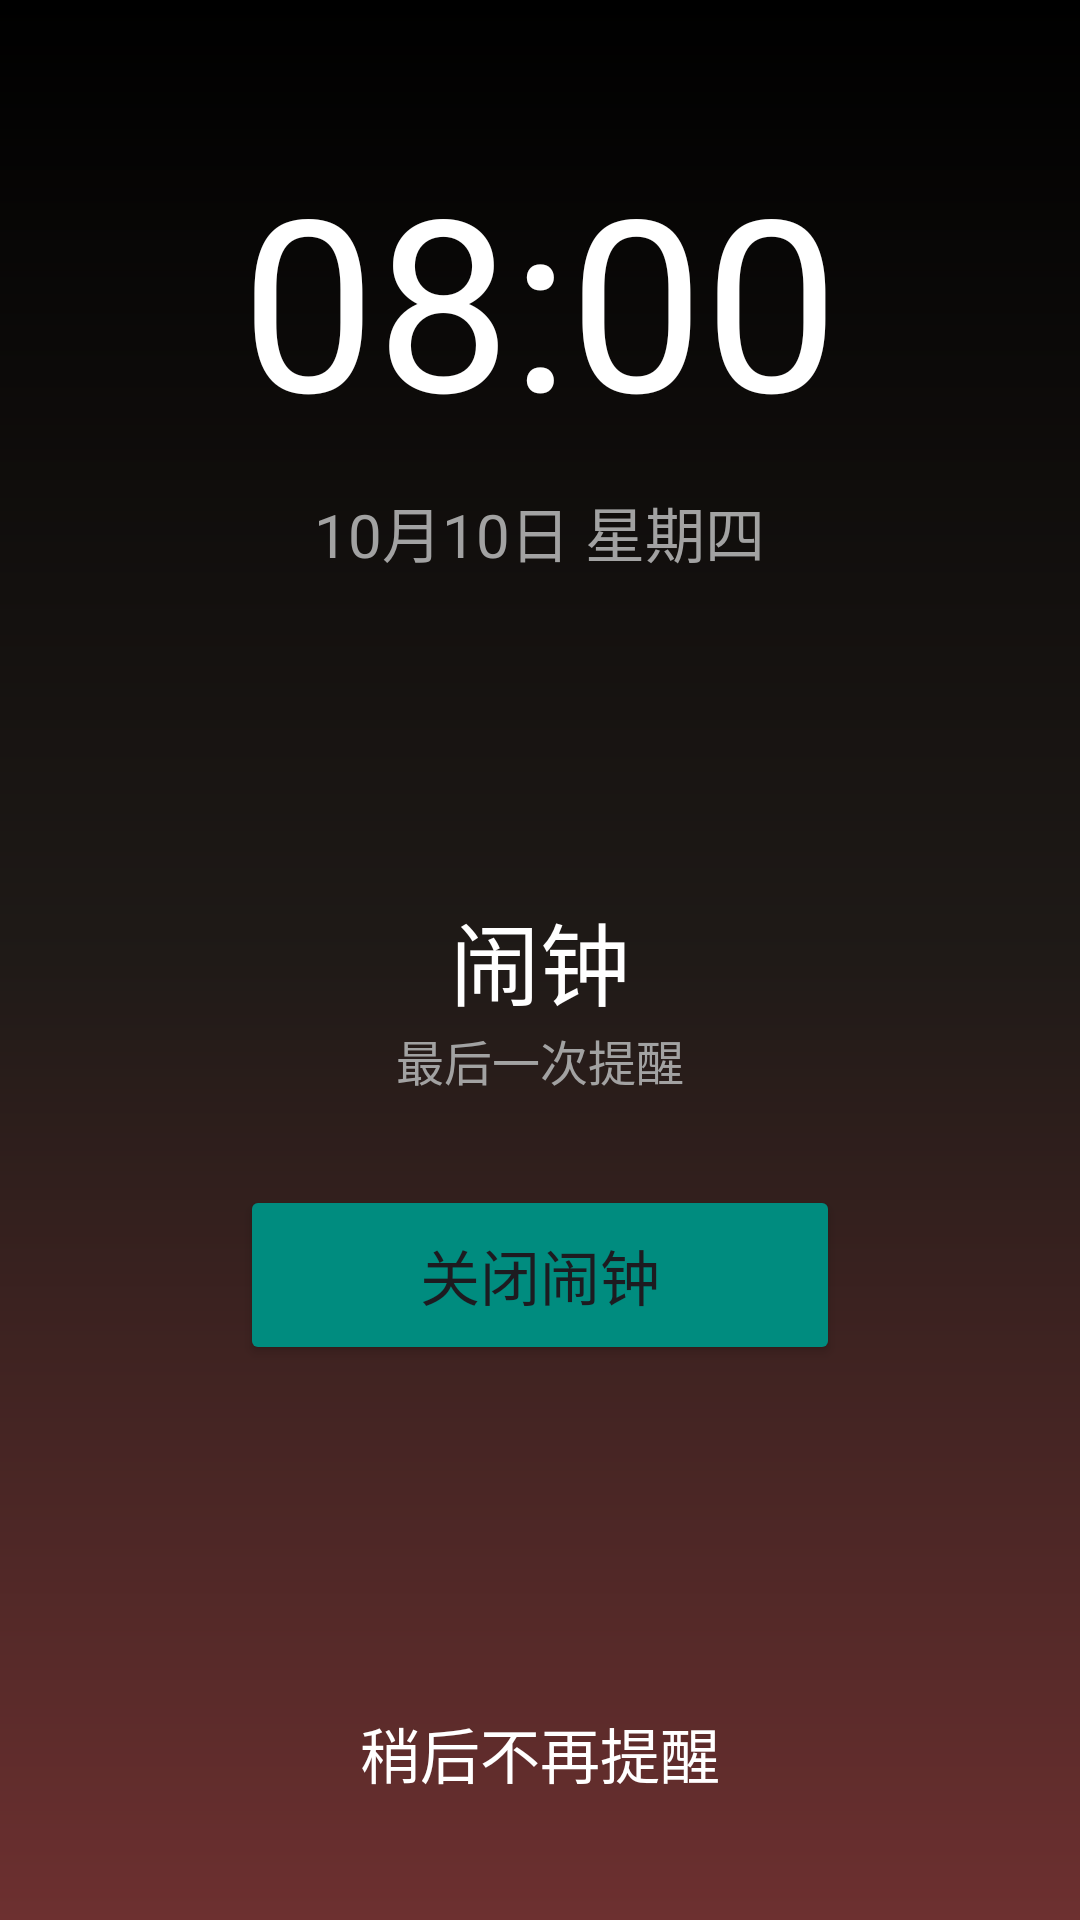

The Android layout XML behind this screen, and the referenced resources:
<!-- AndroidManifest.xml: application theme Theme.MyAlarm -->
<!-- res/layout/activity_ring.xml -->
<?xml version="1.0" encoding="utf-8"?>
<RelativeLayout xmlns:android="http://schemas.android.com/apk/res/android"
    android:layout_width="match_parent"
    android:layout_height="match_parent"
    android:background="@drawable/alarm_shade_bg"
    android:padding="16dp">

    
    <TextView
        android:id="@+id/ring_time_text"
        android:layout_width="wrap_content"
        android:layout_height="wrap_content"
        android:layout_alignParentTop="true"
        android:layout_centerHorizontal="true"
        android:layout_marginTop="30dp"
        android:text="08:00"
        android:textColor="#FFFFFF"
        android:textSize="80sp" />

    
    <TextView
        android:id="@+id/ring_date_text"
        android:layout_width="wrap_content"
        android:layout_height="wrap_content"
        android:layout_below="@id/ring_time_text"
        android:layout_centerHorizontal="true"
        android:layout_marginTop="10dp"
        android:text="10月10日 星期四"
        android:textColor="@color/gray"
        android:textSize="20sp" />

    
    <TextView
        android:id="@+id/ring_alarm_name"
        android:layout_width="wrap_content"
        android:layout_height="wrap_content"
        android:layout_centerHorizontal="true"
        android:layout_centerVertical="true"
        android:text="闹钟"
        android:textColor="#FFFFFF"
        android:textSize="30sp" />

    <TextView
        android:id="@+id/ring_alarm_note"
        android:layout_width="wrap_content"
        android:layout_height="wrap_content"
        android:layout_below="@id/ring_alarm_name"
        android:layout_centerHorizontal="true"
        android:layout_centerVertical="true"
        android:text="最后一次提醒"
        android:textColor="@color/gray"
        android:textSize="16sp" />

    <Button
        android:id="@+id/btn_dismiss_once"
        android:layout_width="200dp"
        android:layout_height="60dp"
        android:layout_below="@id/ring_alarm_note"
        android:layout_centerHorizontal="true"
        android:layout_marginTop="30dp"
        android:backgroundTint="@color/colorPrimary"
        android:foregroundTint="#FFFFFF"
        android:text="关闭闹钟"
        android:textSize="20sp" />

    <LinearLayout
        android:id="@+id/ll_calculate"
        android:layout_width="wrap_content"
        android:layout_height="wrap_content"
        android:layout_alignParentBottom="true"
        android:layout_centerHorizontal="true"
        android:layout_marginBottom="95dp"
        android:orientation="horizontal"
        android:visibility="invisible">

        <TextView
            android:id="@+id/tv_calculate_expression"
            android:layout_width="wrap_content"
            android:layout_height="wrap_content"
            android:textColor="#FFFFFF"
            android:textSize="20sp" />

        <EditText
            android:id="@+id/et_calculate_result"
            android:layout_width="60dp"
            android:layout_height="wrap_content"
            android:layout_alignBaseline="@id/tv_calculate_expression"
            android:layout_marginEnd="20dp"
            android:layout_toEndOf="@id/tv_calculate_expression"
            android:hint="   "
            android:inputType="number"
            android:textColor="#FFFFFF"
            android:textSize="20sp" />

        <TextView
            android:id="@+id/tv_calculate_confirm"
            android:layout_width="50dp"
            android:layout_height="wrap_content"
            android:layout_toEndOf="@id/et_calculate_result"
            android:text="确定"
            android:textColor="@color/colorPrimary"
            android:textSize="20sp" />
    </LinearLayout>

    <TextView
        android:id="@+id/tv_calculate_note"
        android:layout_width="wrap_content"
        android:layout_height="wrap_content"
        android:layout_alignParentBottom="true"
        android:layout_centerHorizontal="true"
        android:layout_marginBottom="80dp"
        android:text="请输入结果，点击确定"
        android:textColor="@color/gray"
        android:textSize="15sp"
        android:visibility="invisible" />

    <TextView
        android:id="@+id/tv_dismiss_all"
        android:layout_width="wrap_content"
        android:layout_height="wrap_content"
        android:layout_alignParentBottom="true"
        android:layout_centerHorizontal="true"
        android:layout_marginBottom="25dp"
        android:text="稍后不再提醒"
        android:textColor="#FFFFFF"
        android:textSize="20sp" />

</RelativeLayout>
<!-- resources referenced by this layout -->
<resources>
  <color name="colorPrimary">#008C7F</color>
  <color name="gray">#A2A2A2</color>
  <!-- drawable alarm_shade_bg (drawable) -->
  <?xml version="1.0" encoding="utf-8"?>
  <shape xmlns:android="http://schemas.android.com/apk/res/android"
      android:shape="rectangle">
      <gradient
          android:angle="270"
          android:startColor="#000000"
          android:centerColor="#1F1A17"
          android:endColor="#6D3030"
          android:type="linear" />
  </shape>
  <style name="Theme.MyAlarm" parent="Base.Theme.MyAlarm" />
  <style name="Base.Theme.MyAlarm" parent="Theme.Material3.DayNight.NoActionBar">
          
          
          <item name="colorPrimary">@color/colorPrimary</item>
      </style>
</resources>
